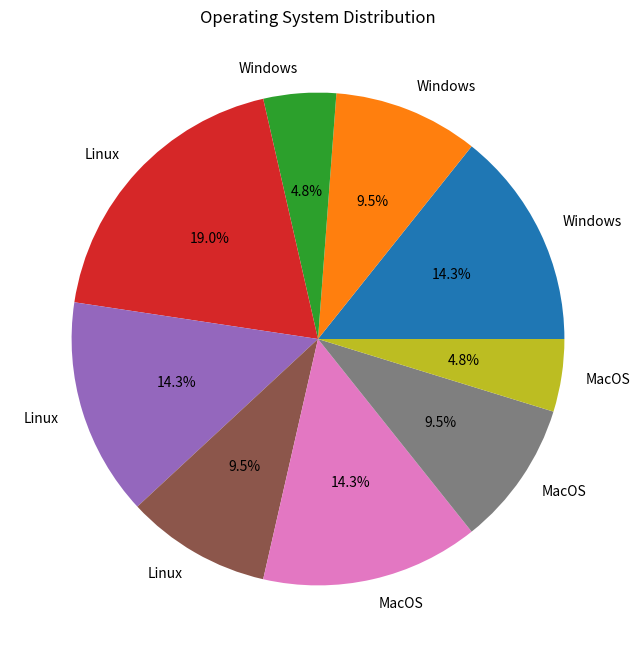

This figure's Python source: (Note: this script raises an exception after producing the figure.)
import matplotlib.pyplot as plt
import pandas as pd

# Sample data
data = {
    "Operating System": ["Windows", "Windows", "Windows", "Linux", "Linux", "Linux", "MacOS", "MacOS", "MacOS"],
    "Count": [3, 2, 1, 4, 3, 2, 3, 2, 1]
}

# Create a DataFrame
df = pd.DataFrame(data)

# Create a pie chart
plt.figure(figsize=(10, 8))
plt.pie(df["Count"], labels=df["Operating System"], autopct='%1.1f%%')
plt.title("Operating System Distribution")
plt.show()
plt.savefig('png_files/plot_f09faf71.png')